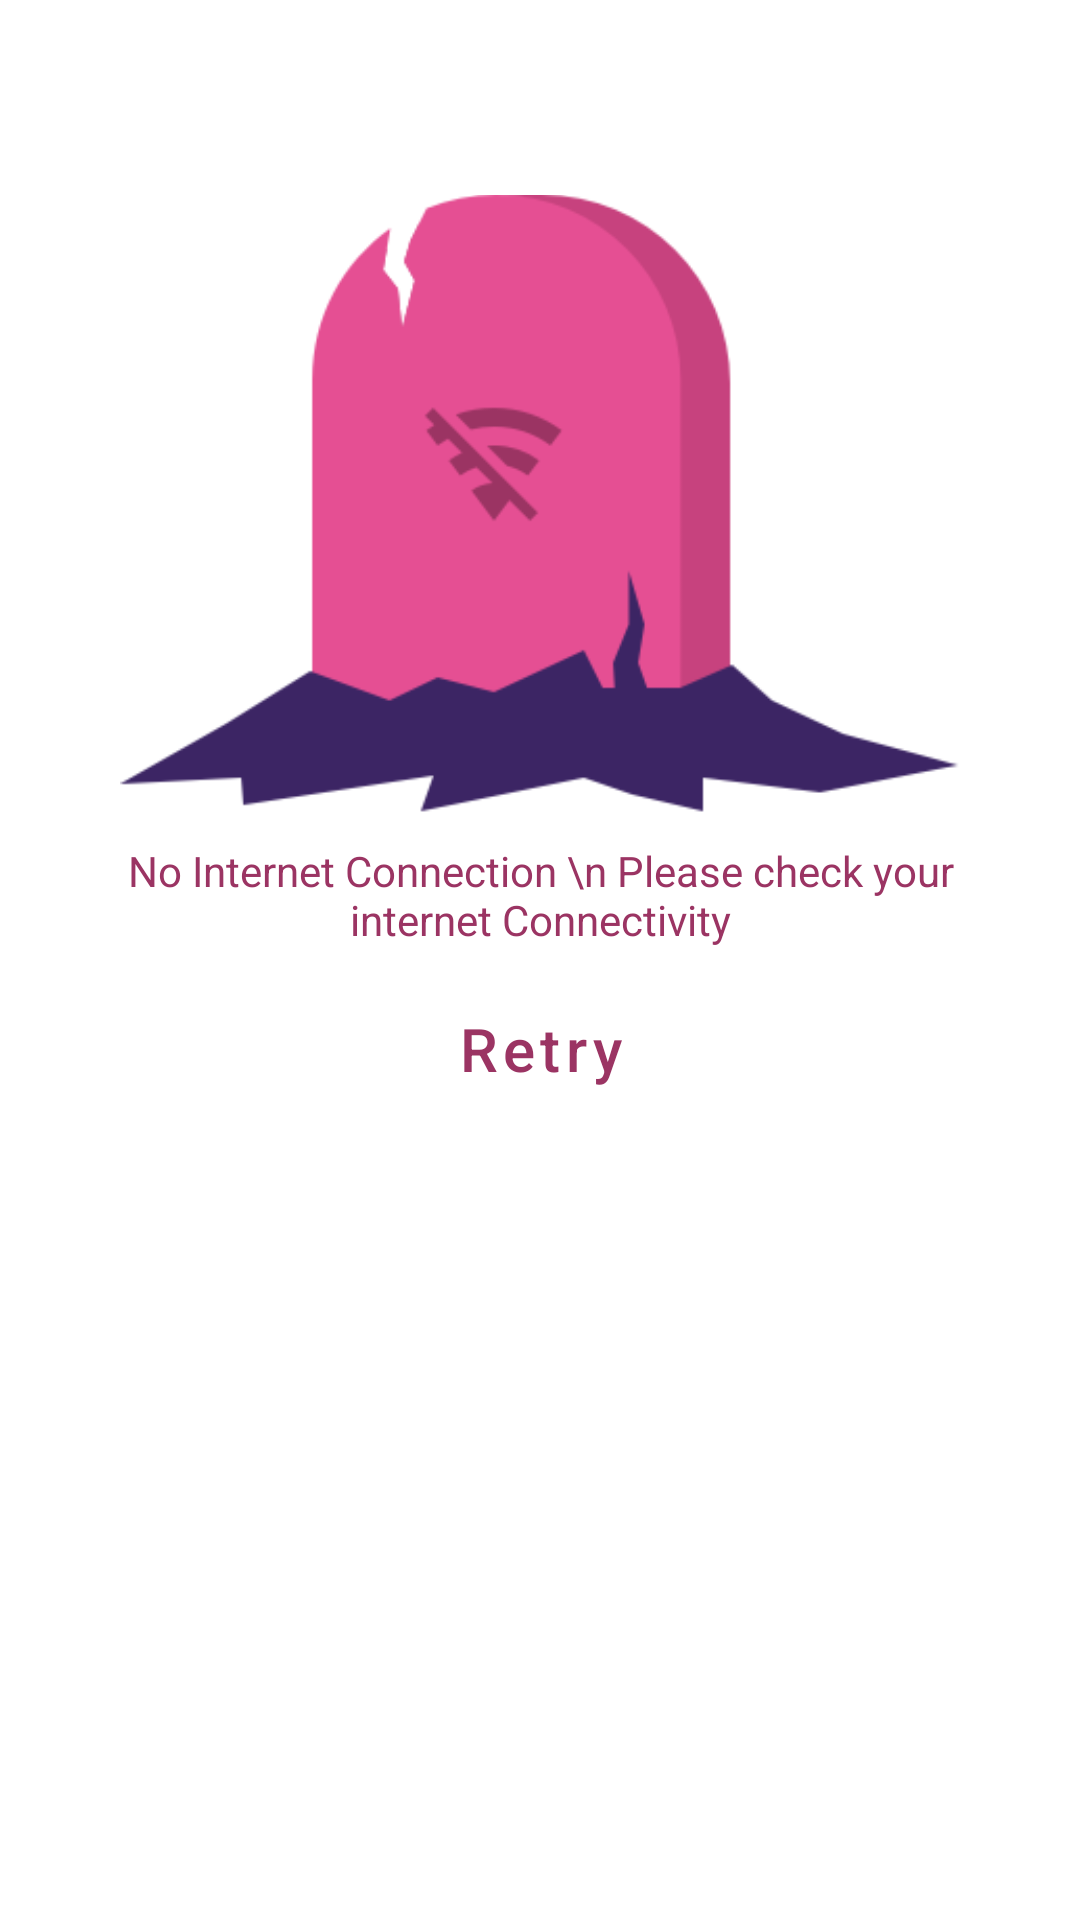

The Android layout XML behind this screen, and the referenced resources:
<!-- AndroidManifest.xml: application theme AppTheme -->
<!-- res/layout/custom_internet_dialog.xml -->
<?xml version="1.0" encoding="utf-8"?>
<RelativeLayout xmlns:android="http://schemas.android.com/apk/res/android"
    android:layout_width="wrap_content"
    android:layout_height="wrap_content"
    android:layout_gravity="center"
    android:padding="20dp"
    android:background="@drawable/alert_shape">

    <ImageView
        android:id="@+id/error_image"
        android:layout_width="280dp"
        android:layout_height="wrap_content"
        android:layout_gravity="center"
        android:layout_centerHorizontal="true"
        android:src="@drawable/no_internet" />

    <TextView
        android:id="@+id/error_message"
        android:layout_width="wrap_content"
        android:layout_height="wrap_content"
        android:layout_alignBottom="@id/error_image"
        android:layout_marginStart="10dp"
        android:layout_marginTop="10dp"
        android:layout_centerHorizontal="true"
        android:gravity="center_horizontal"
        android:text="No Internet Connection \n Please check your internet Connectivity"
        android:textColor="#9B3463" />

    <com.google.android.material.button.MaterialButton
        android:id="@+id/retry"
        style="@style/Widget.MaterialComponents.Button.TextButton"
        android:layout_width="wrap_content"
        android:layout_height="wrap_content"
        android:layout_below="@+id/error_image"
        android:layout_marginStart="50dp"
        android:layout_marginTop="10dp"
        android:layout_centerHorizontal="true"
        android:gravity="center_horizontal"
        android:text="Retry"
        android:textAllCaps="false"
        android:textColor="#9B3463"
        android:textSize="20sp" />
</RelativeLayout>
<!-- resources referenced by this layout -->
<resources>
  <!-- drawable alert_shape (drawable) -->
  <?xml version="1.0" encoding="utf-8"?>
  <shape android:shape="rectangle"
      xmlns:android="http://schemas.android.com/apk/res/android">
      <corners android:radius="3dp"/>
      <solid android:color="@color/backColor"/>
  </shape>
  <!-- drawable no_internet: png bitmap (drawable, 9246 bytes) -->
  <style name="AppTheme" parent="Theme.MaterialComponents.Light.NoActionBar">
          
          <item name="colorPrimary">@color/colorPrimary</item>
          <item name="colorPrimaryDark">@color/colorDark</item>
          <item name="colorAccent">@color/colorAccent</item>
  
      </style>
  <color name="backColor">#1f1f1f</color>
  <color name="colorPrimary">#6200EE</color>
  <color name="colorDark">#000000</color>
  <color name="colorAccent">#03DAC5</color>
</resources>
